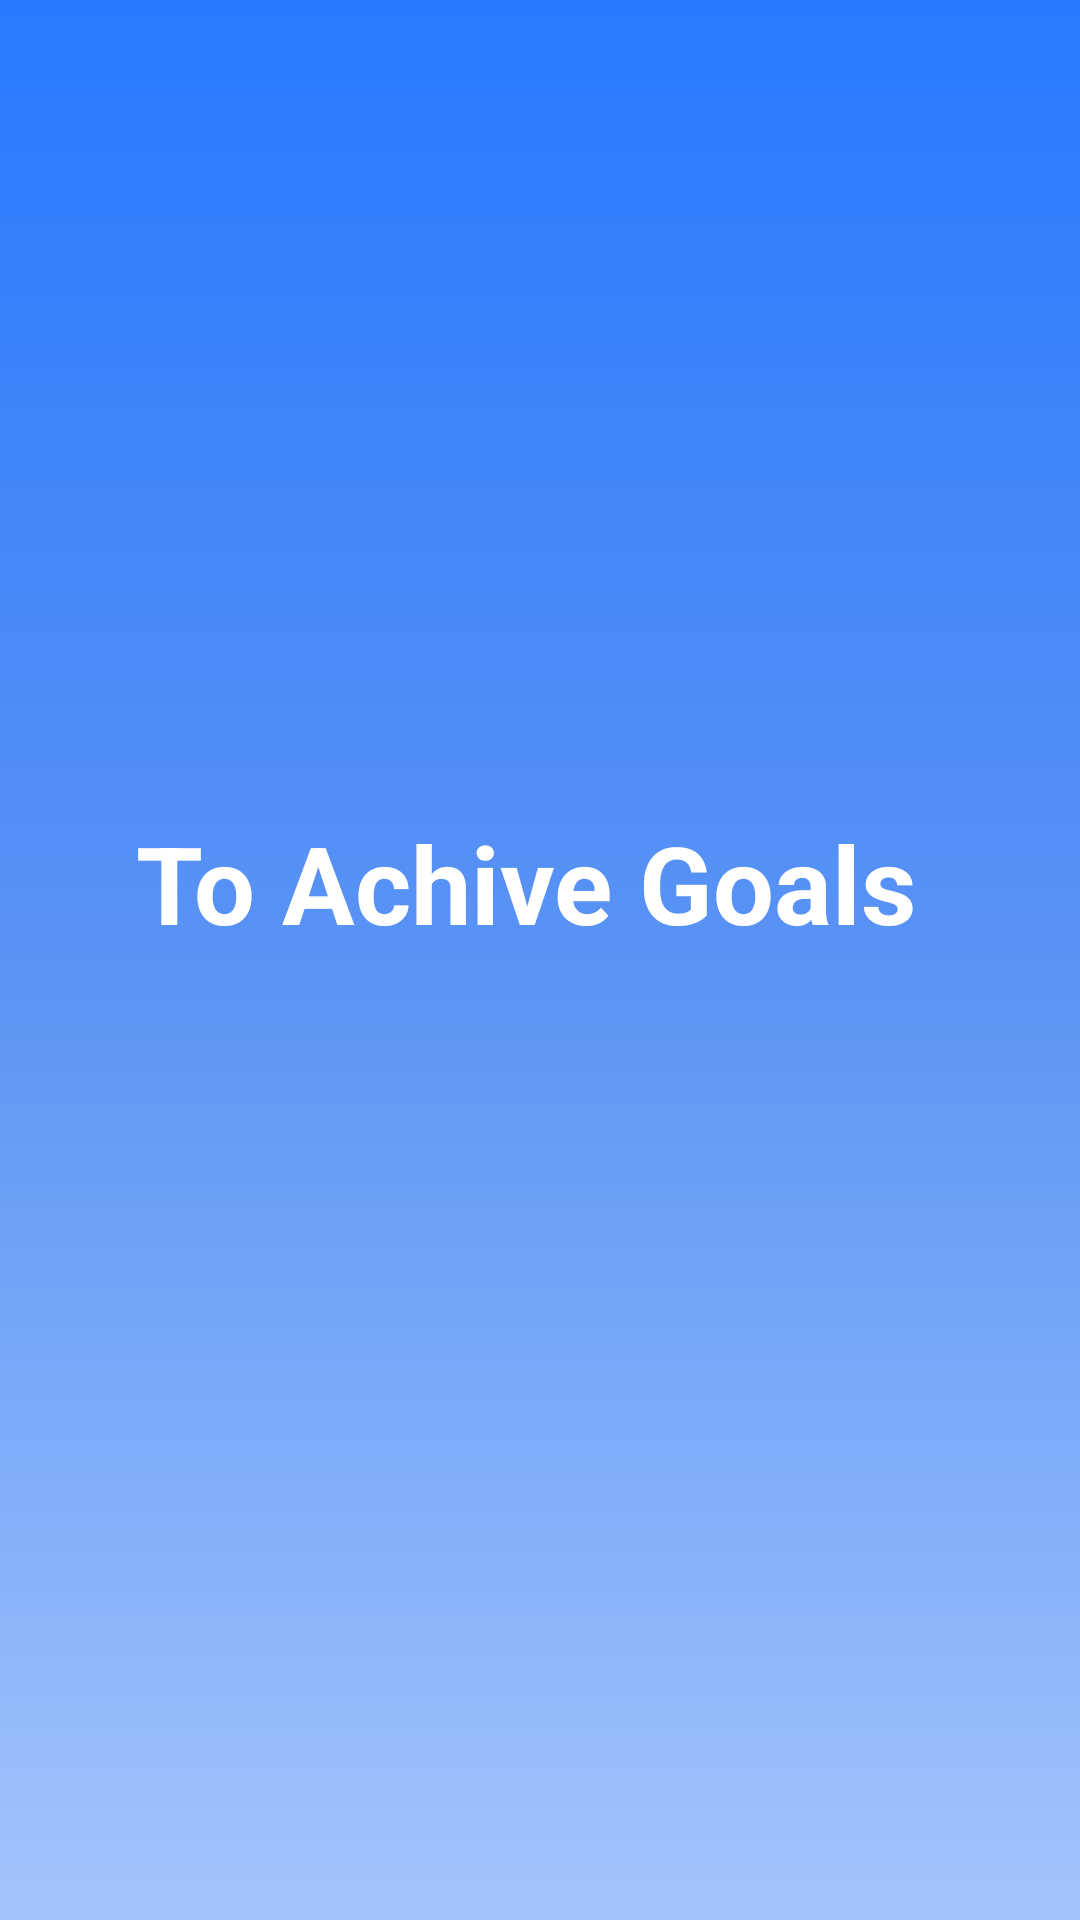

Reconstruct the res/layout file that produces this screen, plus the resources it refers to.
<!-- AndroidManifest.xml: application theme Theme.MyTasks -->
<!-- res/layout/activity_welcomeact.xml -->
<?xml version="1.0" encoding="utf-8"?>

<LinearLayout xmlns:android="http://schemas.android.com/apk/res/android"
    xmlns:app="http://schemas.android.com/apk/res-auto"
    xmlns:tools="http://schemas.android.com/tools"
    android:layout_width="match_parent"
    android:layout_height="match_parent"
    android:background="@drawable/bg_welcome"
    android:orientation="vertical"
    tools:context=".welcomeact">

    <TextView
        android:layout_gravity="center"
        android:layout_marginTop="270dp"
        android:id="@+id/textView"
        android:layout_width="wrap_content"
        android:layout_height="wrap_content"
        android:text="To Achive Goals "
        android:textColor="#FFFFFF"
        android:textSize="36sp"
        android:textStyle="bold" />

</LinearLayout>
<!-- resources referenced by this layout -->
<resources>
  <!-- drawable bg_welcome (drawable) -->
  <?xml version="1.0" encoding="utf-8"?>
  
  <selector xmlns:android="http://schemas.android.com/apk/res/android">
      <item>
          <shape>
      <gradient
          android:startColor="#2979FF"
          android:centerColor="#5A93F4"
          android:endColor="#A3C5FD"
          android:type="linear"
          android:angle="270"
          ></gradient>
          </shape>
      </item>
  </selector>
  <style name="Theme.MyTasks" parent="Theme.MaterialComponents.DayNight.DarkActionBar">
          
          <item name="colorPrimary">@color/purple_500</item>
          <item name="colorPrimaryVariant">@color/purple_700</item>
          <item name="colorOnPrimary">@color/white</item>
          
          <item name="colorSecondary">@color/teal_200</item>
          <item name="colorSecondaryVariant">@color/teal_700</item>
          <item name="colorOnSecondary">@color/black</item>
          
          <item name="android:statusBarColor" tools:targetApi="l">?attr/colorPrimaryVariant</item>
          
      </style>
  <color name="purple_500">#2979FF</color>
  <color name="purple_700">#2979FF</color>
  <color name="white">#FFFFFFFF</color>
  <color name="teal_200">#FF03DAC5</color>
  <color name="teal_700">#FF018786</color>
  <color name="black">#FF000000</color>
</resources>
